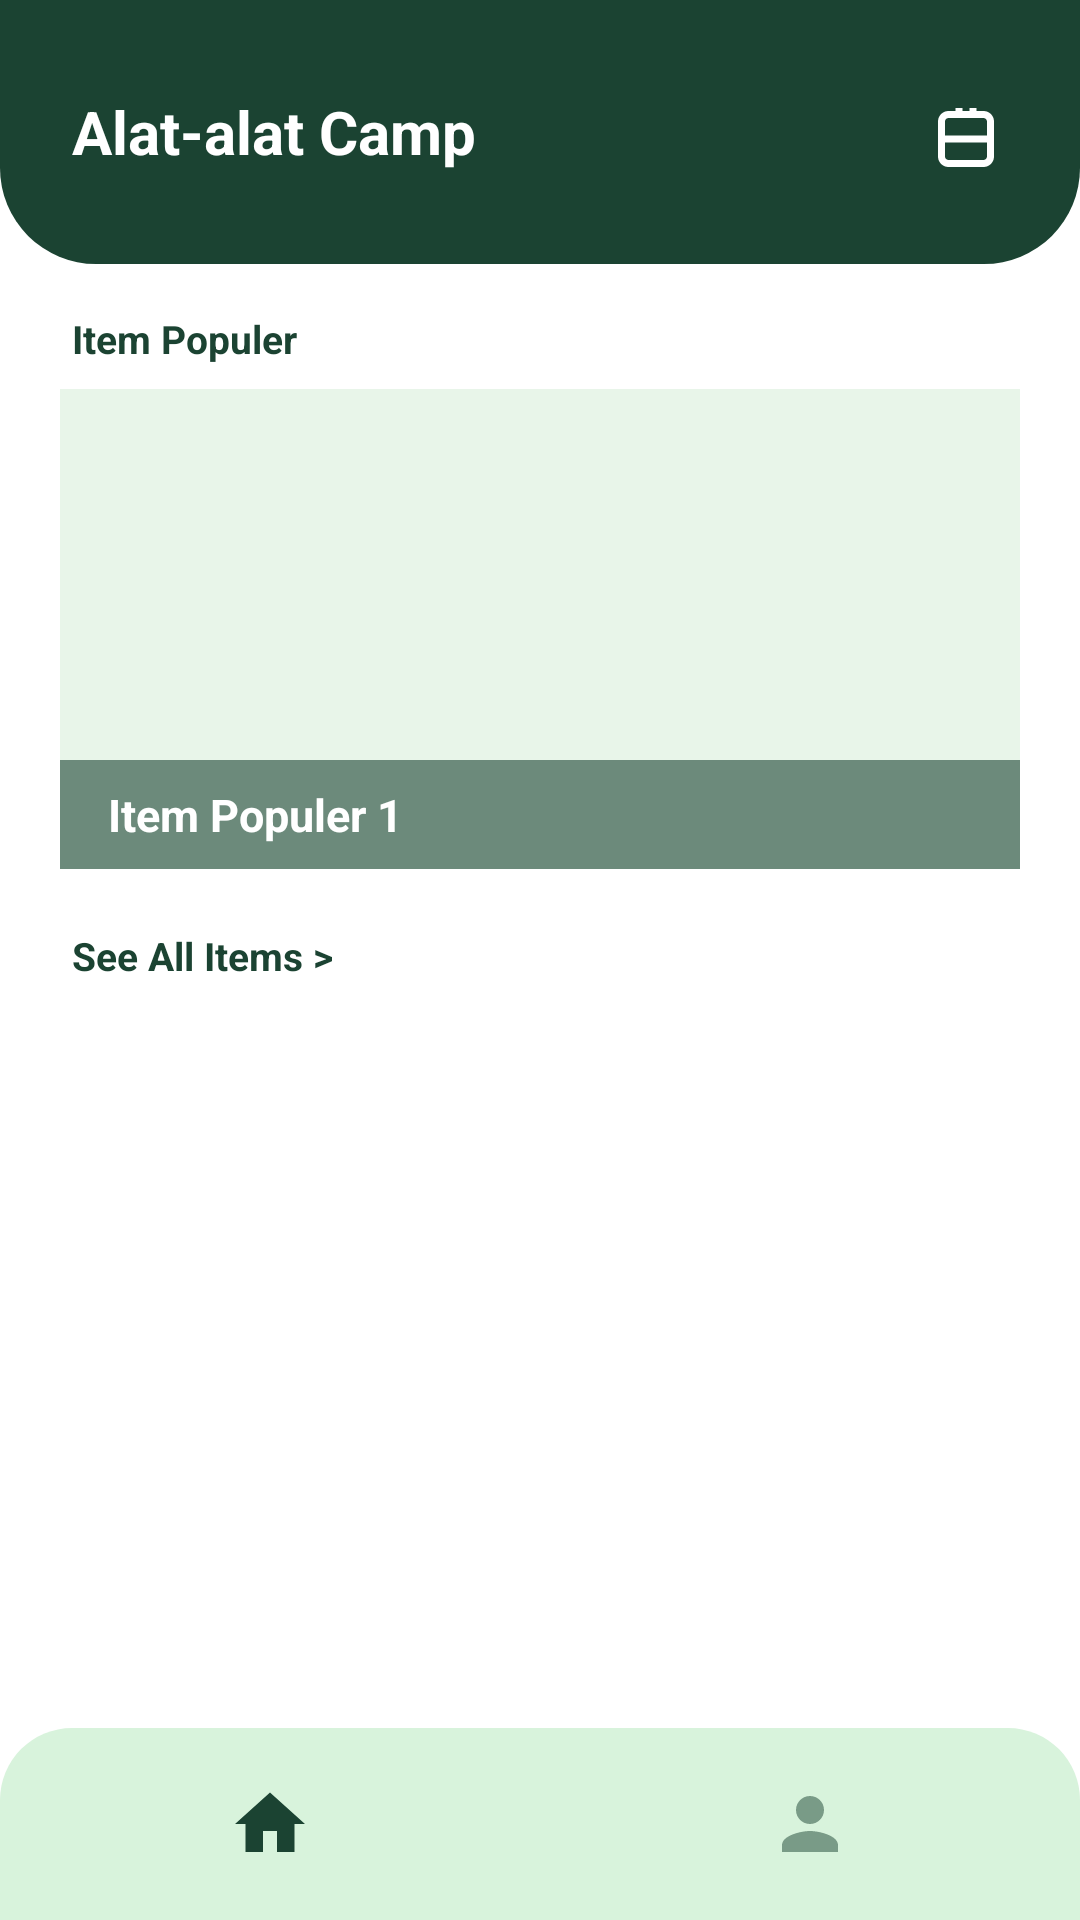

Produce the Android XML layout that renders to this screen, including the resource entries it uses.
<!-- AndroidManifest.xml: activity theme Theme.UKK.NoActionBar -->
<!-- res/layout/activity_beranda.xml -->
<?xml version="1.0" encoding="utf-8"?>
<androidx.constraintlayout.widget.ConstraintLayout xmlns:android="http://schemas.android.com/apk/res/android"
    xmlns:app="http://schemas.android.com/apk/res-auto"
    xmlns:tools="http://schemas.android.com/tools"
    android:layout_width="match_parent"
    android:layout_height="match_parent"
    android:background="@color/white"
    android:fitsSystemWindows="true"
    tools:context=".BerandaActivity">

    
    <RelativeLayout
        android:id="@+id/rl_top_header"
        android:layout_width="0dp"
        android:layout_height="wrap_content"
        android:background="@drawable/bg_top_header"
        android:paddingStart="24dp"
        android:paddingTop="36dp"
        android:paddingEnd="24dp"
        android:paddingBottom="24dp"
        app:layout_constraintEnd_toEndOf="parent"
        app:layout_constraintStart_toStartOf="parent"
        app:layout_constraintTop_toTopOf="parent">

        <TextView
            android:id="@+id/tv_header_title"
            android:layout_width="wrap_content"
            android:layout_height="wrap_content"
            android:layout_alignParentStart="true"
            android:layout_toStartOf="@id/iv_header_cart"
            android:layout_centerVertical="true"
            android:text="@string/header_alat_camp"
            android:textColor="@color/white"
            android:textSize="20sp"
            android:textStyle="bold" />

        <ImageView
            android:id="@+id/iv_header_cart"
            android:layout_width="28dp"
            android:layout_height="28dp"
            android:layout_alignParentEnd="true"
            android:layout_centerVertical="true"
            android:contentDescription="@string/cd_backpack"
            app:srcCompat="@drawable/ic_backpack" />

    </RelativeLayout>

    
    <ScrollView
        android:id="@+id/sv_content"
        android:layout_width="0dp"
        android:layout_height="0dp"
        android:fillViewport="true"
        app:layout_constraintBottom_toTopOf="@id/ll_bottom_nav"
        app:layout_constraintEnd_toEndOf="parent"
        app:layout_constraintStart_toStartOf="parent"
        app:layout_constraintTop_toBottomOf="@id/rl_top_header">

        <LinearLayout
            android:layout_width="match_parent"
            android:layout_height="wrap_content"
            android:orientation="vertical"
            android:paddingBottom="24dp">

            
            <TextView
                android:id="@+id/tv_section_popular"
                android:layout_width="wrap_content"
                android:layout_height="wrap_content"
                android:layout_marginStart="24dp"
                android:layout_marginTop="16dp"
                android:layout_marginBottom="8dp"
                android:text="@string/item_populer"
                android:textColor="@color/campgear_green"
                android:textSize="13sp"
                android:textStyle="bold" />

            
            <ViewFlipper
                android:id="@+id/vf_popular_slider"
                android:layout_width="match_parent"
                android:layout_height="160dp"
                android:layout_marginStart="20dp"
                android:layout_marginEnd="20dp"
                android:autoStart="true"
                android:flipInterval="3000"
                android:inAnimation="@android:anim/fade_in"
                android:outAnimation="@android:anim/fade_out">

                
                <RelativeLayout
                    android:id="@+id/rl_popular_banner_1"
                    android:layout_width="match_parent"
                    android:layout_height="match_parent"
                    android:background="@drawable/bg_popular_card"
                    android:clickable="true"
                    android:focusable="true">

                    <ImageView
                        android:id="@+id/iv_popular_image_1"
                        android:layout_width="match_parent"
                        android:layout_height="match_parent"
                        android:scaleType="centerCrop"
                        android:background="#E8F5E9"
                        tools:ignore="ContentDescription" />

                    <TextView
                        android:id="@+id/tv_popular_name_1"
                        android:layout_width="match_parent"
                        android:layout_height="wrap_content"
                        android:layout_alignParentBottom="true"
                        android:background="#991B4332"
                        android:paddingStart="16dp"
                        android:paddingTop="8dp"
                        android:paddingEnd="16dp"
                        android:paddingBottom="8dp"
                        android:text="Item Populer 1"
                        android:textColor="@color/white"
                        android:textSize="15sp"
                        android:textStyle="bold" />

                </RelativeLayout>

                
                <RelativeLayout
                    android:id="@+id/rl_popular_banner_2"
                    android:layout_width="match_parent"
                    android:layout_height="match_parent"
                    android:background="@drawable/bg_popular_card"
                    android:clickable="true"
                    android:focusable="true">

                    <ImageView
                        android:id="@+id/iv_popular_image_2"
                        android:layout_width="match_parent"
                        android:layout_height="match_parent"
                        android:scaleType="centerCrop"
                        android:background="#E8F5E9"
                        tools:ignore="ContentDescription" />

                    <TextView
                        android:id="@+id/tv_popular_name_2"
                        android:layout_width="match_parent"
                        android:layout_height="wrap_content"
                        android:layout_alignParentBottom="true"
                        android:background="#991B4332"
                        android:paddingStart="16dp"
                        android:paddingTop="8dp"
                        android:paddingEnd="16dp"
                        android:paddingBottom="8dp"
                        android:text="Item Populer 2"
                        android:textColor="@color/white"
                        android:textSize="15sp"
                        android:textStyle="bold" />

                </RelativeLayout>

                
                <RelativeLayout
                    android:id="@+id/rl_popular_banner_3"
                    android:layout_width="match_parent"
                    android:layout_height="match_parent"
                    android:background="@drawable/bg_popular_card"
                    android:clickable="true"
                    android:focusable="true">

                    <ImageView
                        android:id="@+id/iv_popular_image_3"
                        android:layout_width="match_parent"
                        android:layout_height="match_parent"
                        android:scaleType="centerCrop"
                        android:background="#E8F5E9"
                        tools:ignore="ContentDescription" />

                    <TextView
                        android:id="@+id/tv_popular_name_3"
                        android:layout_width="match_parent"
                        android:layout_height="wrap_content"
                        android:layout_alignParentBottom="true"
                        android:background="#991B4332"
                        android:paddingStart="16dp"
                        android:paddingTop="8dp"
                        android:paddingEnd="16dp"
                        android:paddingBottom="8dp"
                        android:text="Item Populer 3"
                        android:textColor="@color/white"
                        android:textSize="15sp"
                        android:textStyle="bold" />

                </RelativeLayout>

            </ViewFlipper>

            
            <TextView
                android:id="@+id/tv_section_see_all"
                android:layout_width="wrap_content"
                android:layout_height="wrap_content"
                android:layout_marginStart="24dp"
                android:layout_marginTop="20dp"
                android:layout_marginBottom="12dp"
                android:text="@string/see_all_items"
                android:textColor="@color/campgear_green"
                android:textSize="13sp"
                android:textStyle="bold" />

            
            <androidx.recyclerview.widget.RecyclerView
                android:id="@+id/rv_alat"
                android:layout_width="match_parent"
                android:layout_height="wrap_content"
                android:layout_marginStart="16dp"
                android:layout_marginEnd="16dp"
                android:nestedScrollingEnabled="false"
                tools:listitem="@layout/item_alat" />

        </LinearLayout>

    </ScrollView>

    
    <LinearLayout
        android:id="@+id/ll_bottom_nav"
        android:layout_width="0dp"
        android:layout_height="64dp"
        android:background="@drawable/bg_bottom_nav"
        android:gravity="center"
        android:orientation="horizontal"
        app:layout_constraintBottom_toBottomOf="parent"
        app:layout_constraintEnd_toEndOf="parent"
        app:layout_constraintStart_toStartOf="parent">

        
        <ImageView
            android:id="@+id/iv_nav_home"
            android:layout_width="0dp"
            android:layout_height="wrap_content"
            android:layout_weight="1"
            android:alpha="1.0"
            app:tint="@color/campgear_green"
            android:contentDescription="@string/cd_home"
            app:srcCompat="@drawable/ic_home" />

        
        <ImageView
            android:id="@+id/iv_nav_profile"
            android:layout_width="0dp"
            android:layout_height="wrap_content"
            android:layout_weight="1"
            android:alpha="0.5"
            android:contentDescription="@string/cd_profile"
            app:srcCompat="@drawable/ic_profile" />

    </LinearLayout>

</androidx.constraintlayout.widget.ConstraintLayout>
<!-- res/layout/item_alat.xml (included above) -->
<?xml version="1.0" encoding="utf-8"?>
<androidx.cardview.widget.CardView xmlns:android="http://schemas.android.com/apk/res/android"
    xmlns:app="http://schemas.android.com/apk/res-auto"
    android:layout_width="match_parent"
    android:layout_height="wrap_content"
    android:layout_margin="6dp"
    android:clickable="true"
    android:focusable="true"
    app:cardBackgroundColor="#F5F5F5"
    app:cardCornerRadius="16dp"
    app:cardElevation="2dp">

    <LinearLayout
        android:layout_width="match_parent"
        android:layout_height="wrap_content"
        android:orientation="vertical"
        android:padding="10dp">

        <ImageView
            android:id="@+id/iv_alat_image"
            android:layout_width="match_parent"
            android:layout_height="110dp"
            android:background="#E0E0E0"
            android:scaleType="centerCrop"
            android:contentDescription="Alat Image" />

        <TextView
            android:id="@+id/tv_alat_name"
            android:layout_width="match_parent"
            android:layout_height="wrap_content"
            android:layout_marginTop="8dp"
            android:ellipsize="end"
            android:maxLines="1"
            android:text="Nama Alat"
            android:textColor="@color/campgear_green"
            android:textSize="14sp"
            android:textStyle="bold" />

        <TextView
            android:id="@+id/tv_alat_stock"
            android:layout_width="match_parent"
            android:layout_height="wrap_content"
            android:layout_marginTop="2dp"
            android:text="Stok: 0"
            android:textColor="#555555"
            android:textSize="12sp" />

        <LinearLayout
            android:layout_width="match_parent"
            android:layout_height="wrap_content"
            android:layout_marginTop="6dp"
            android:gravity="center_vertical"
            android:orientation="horizontal">

            <TextView
                android:id="@+id/tv_alat_price"
                android:layout_width="0dp"
                android:layout_height="wrap_content"
                android:layout_weight="1"
                android:text="Rp 0 / hari"
                android:textColor="#333333"
                android:textSize="12sp"
                android:textStyle="bold" />

            <ImageView
                android:id="@+id/btn_add_item"
                android:layout_width="32dp"
                android:layout_height="32dp"
                android:background="@drawable/bg_circle_add"
                android:contentDescription="@string/cd_add"
                android:padding="6dp"
                app:srcCompat="@drawable/ic_add" />

        </LinearLayout>

    </LinearLayout>
</androidx.cardview.widget.CardView>
<!-- resources referenced by this layout -->
<resources>
  <color name="campgear_green">#1B4332</color>
  <color name="white">#FFFFFFFF</color>
  <!-- drawable bg_bottom_nav (drawable) -->
  <?xml version="1.0" encoding="utf-8"?>
  <shape xmlns:android="http://schemas.android.com/apk/res/android"
      android:shape="rectangle">
      <solid android:color="#D8F3DC" />
      <corners
          android:topLeftRadius="24dp"
          android:topRightRadius="24dp" />
  </shape>
  <!-- drawable bg_circle_add (drawable) -->
  <?xml version="1.0" encoding="utf-8"?>
  <shape xmlns:android="http://schemas.android.com/apk/res/android"
      android:shape="oval">
      <solid android:color="@color/campgear_green" />
  </shape>
  <!-- drawable bg_popular_card (drawable) -->
  <?xml version="1.0" encoding="utf-8"?>
  <shape xmlns:android="http://schemas.android.com/apk/res/android"
      android:shape="rectangle">
      <solid android:color="#D9D9D9" />
      <stroke
          android:width="1.5dp"
          android:color="@color/campgear_green" />
      <corners android:radius="16dp" />
  </shape>
  <!-- drawable bg_top_header (drawable) -->
  <?xml version="1.0" encoding="utf-8"?>
  <shape xmlns:android="http://schemas.android.com/apk/res/android"
      android:shape="rectangle">
      <solid android:color="@color/campgear_green" />
      <corners
          android:bottomLeftRadius="32dp"
          android:bottomRightRadius="32dp" />
  </shape>
  <!-- drawable ic_add (drawable) -->
  <vector xmlns:android="http://schemas.android.com/apk/res/android"
      android:width="20dp"
      android:height="20dp"
      android:viewportWidth="24"
      android:viewportHeight="24">
      <path
          android:fillColor="#FFFFFF"
          android:pathData="M19,13h-6v6h-2v-6H5v-2h6V5h2v6h6v2z"/>
  </vector>
  <!-- drawable ic_backpack (drawable) -->
  <vector xmlns:android="http://schemas.android.com/apk/res/android"
      android:width="28dp"
      android:height="28dp"
      android:viewportWidth="24"
      android:viewportHeight="24">
      <path
          android:fillColor="#FFFFFF"
          android:pathData="M17,6h-2V4c0-1.1-0.9-2-2-2h-2C9.9,2,9,2.9,9,4v2H7C5.34,6,4,7.34,4,9v10c0,1.66,1.34,3,3,3h10c1.66,0,3-1.34,3-3V9C20,7.34,18.66,6,17,6z M11,4h2v2h-2V4z M18,19c0,0.55-0.45,1-1,1H7c-0.55,0-1-0.45-1-1v-4h12V19z M18,13H6V9c0-0.55,0.45-1,1-1h10c0.55,0,1,0.45,1,1V13z"/>
  </vector>
  <!-- drawable ic_home (drawable) -->
  <vector xmlns:android="http://schemas.android.com/apk/res/android"
      android:width="28dp"
      android:height="28dp"
      android:viewportWidth="24"
      android:viewportHeight="24">
      <path
          android:fillColor="#1B4332"
          android:pathData="M10,20v-6h4v6h5v-8h3L12,3 2,12h3v8z"/>
  </vector>
  <!-- drawable ic_profile (drawable) -->
  <vector xmlns:android="http://schemas.android.com/apk/res/android"
      android:width="28dp"
      android:height="28dp"
      android:viewportWidth="24"
      android:viewportHeight="24">
      <path
          android:fillColor="#1B4332"
          android:pathData="M12,12c2.21,0 4,-1.79 4,-4s-1.79,-4 -4,-4 -4,1.79 -4,4 1.79,4 4,4zM12,14c-2.67,0 -8,1.34 -8,4v2h16v-2c0,-2.66 -5.33,-4 -8,-4z"/>
  </vector>
  <string name="cd_add">Add Item</string>
  <string name="cd_backpack">Backpack Icon</string>
  <string name="cd_home">Home Nav</string>
  <string name="cd_profile">Profile Nav</string>
  <string name="header_alat_camp">Alat-alat Camp</string>
  <string name="item_populer">Item Populer</string>
  <string name="see_all_items">See All Items &gt;</string>
  <style name="Theme.UKK.NoActionBar" parent="Theme.UKK">
          <item name="windowActionBar">false</item>
          <item name="windowNoTitle">true</item>
      </style>
  <color name="primary_dark">#133C29</color>
  <color name="black">#FF000000</color>
  <color name="teal_700">#FF018786</color>
</resources>
